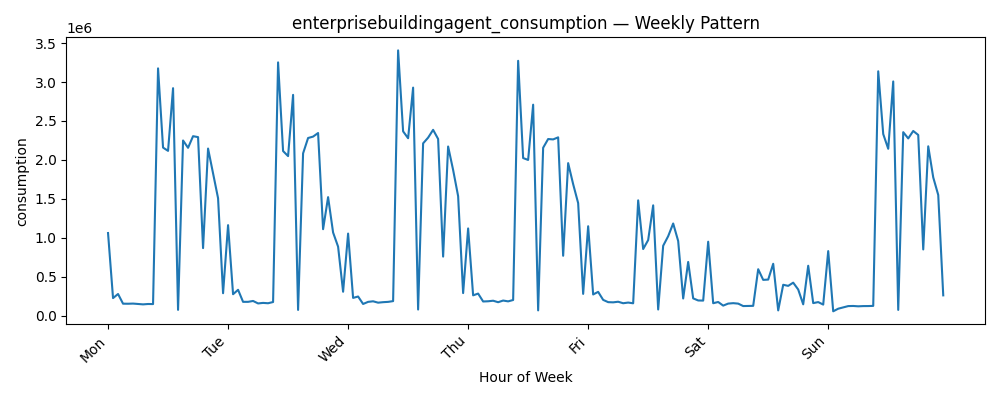

Values plotted in this chart, from the file beside it:
datetime, consumption
0, 1060416
1, 224517
2, 277373
3, 152870
4, 152090
5, 154178
6, 148533
7, 143988
8, 148785
9, 147817
10, 3175591
11, 2157707
12, 2116015
13, 2921143
14, 73389
15, 2249334
16, 2155139
17, 2304336
18, 2292542
19, 866594
20, 2145504
21, 1829019
22, 1507790
23, 287116
24, 1161760
25, 274251
26, 330938
27, 176510
28, 176474
29, 187881
30, 156033
31, 162856
32, 158466
33, 174063
34, 3252560
35, 2113438
36, 2048680
37, 2835187
38, 72593
39, 2083813
40, 2281016
41, 2298990
42, 2345107
43, 1109688
44, 1521412
45, 1067258
46, 885538
47, 306208
48, 1053431
49, 227094
50, 244897
51, 149160
52, 176194
53, 183518
54, 165903
55, 172210
56, 176122
57, 185841
58, 3406682
59, 2366617
... 108 more rows
